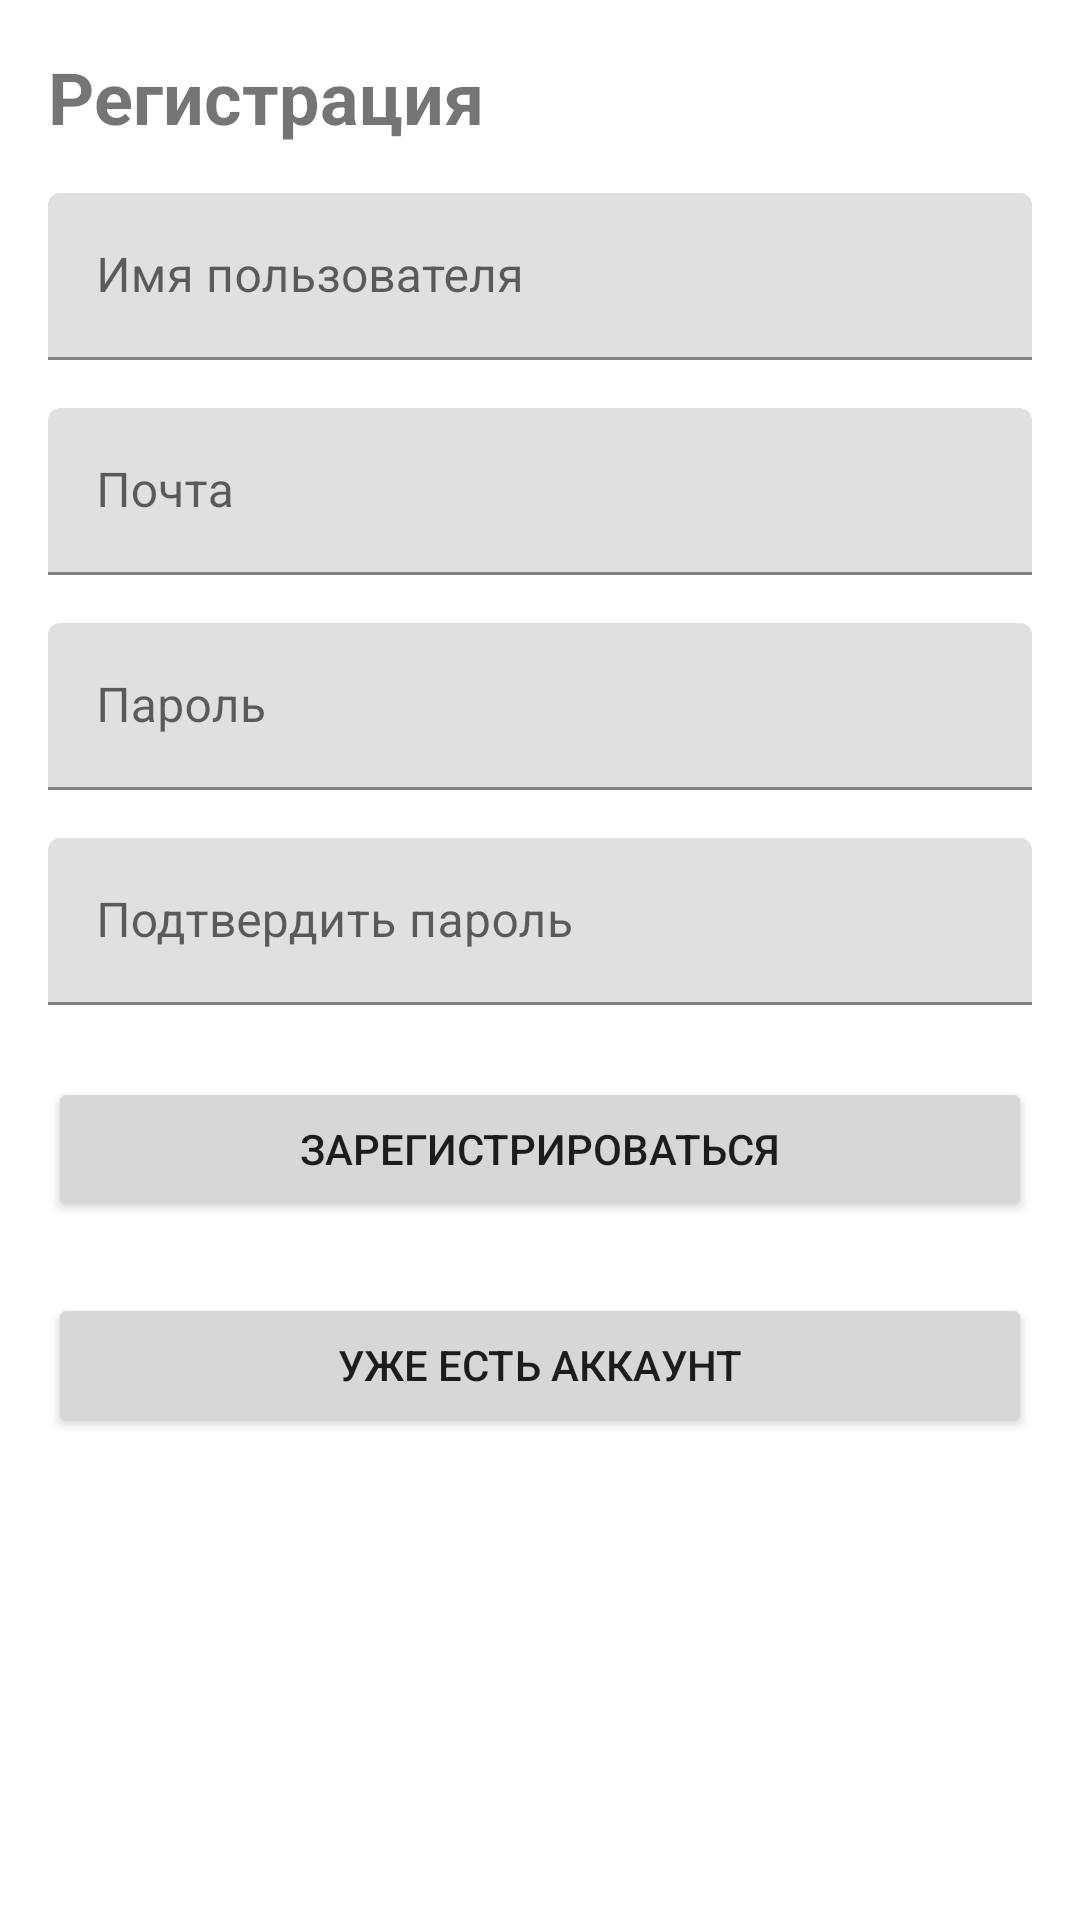

Android layout source for this screen:
<!-- AndroidManifest.xml: application theme Theme.OneMoreStepApp -->
<!-- res/layout/fragment_register.xml -->
<?xml version="1.0" encoding="utf-8"?>
<layout xmlns:android="http://schemas.android.com/apk/res/android"
    xmlns:tools="http://schemas.android.com/tools"
    xmlns:app="http://schemas.android.com/apk/res-auto"
    >
    <androidx.constraintlayout.widget.ConstraintLayout
        tools:context=".ui.auth.RegisterFragment"
        android:layout_width="match_parent"
        android:layout_height="match_parent"
        android:padding="16dp">

        <TextView
            android:id="@+id/tv_register_title"
            android:layout_width="wrap_content"
            android:layout_height="wrap_content"
            android:text="@string/registration_text_view"
            android:textSize="24sp"
            android:textStyle="bold"
            app:layout_constraintStart_toStartOf="parent"
            app:layout_constraintTop_toTopOf="parent" />

        <com.google.android.material.textfield.TextInputLayout
            android:id="@+id/til_username"
            android:layout_width="0dp"
            android:layout_height="wrap_content"
            android:layout_marginTop="16dp"
            android:hint="@string/user_name"
            app:layout_constraintEnd_toEndOf="parent"
            app:layout_constraintStart_toStartOf="parent"
            app:layout_constraintTop_toBottomOf="@id/tv_register_title">

            <com.google.android.material.textfield.TextInputEditText
                android:id="@+id/et_username"
                android:layout_width="match_parent"
                android:layout_height="wrap_content"
                android:inputType="text"
                android:maxLines="1" />
        </com.google.android.material.textfield.TextInputLayout>

        <com.google.android.material.textfield.TextInputLayout
            android:id="@+id/til_email"
            android:layout_width="0dp"
            android:layout_height="wrap_content"
            android:layout_marginTop="16dp"
            android:hint="@string/email_text"
            app:layout_constraintEnd_toEndOf="parent"
            app:layout_constraintStart_toStartOf="parent"
            app:layout_constraintTop_toBottomOf="@id/til_username">

            <com.google.android.material.textfield.TextInputEditText
                android:id="@+id/et_email"
                android:layout_width="match_parent"
                android:layout_height="wrap_content"
                android:inputType="textEmailAddress"
                android:maxLines="1" />
        </com.google.android.material.textfield.TextInputLayout>

        <com.google.android.material.textfield.TextInputLayout
            android:id="@+id/til_password"
            android:layout_width="0dp"
            android:layout_height="wrap_content"
            android:layout_marginTop="16dp"
            android:hint="@string/password_text"
            app:layout_constraintEnd_toEndOf="parent"
            app:layout_constraintStart_toStartOf="parent"
            app:layout_constraintTop_toBottomOf="@id/til_email">

            <com.google.android.material.textfield.TextInputEditText
                android:id="@+id/et_password"
                android:layout_width="match_parent"
                android:layout_height="wrap_content"
                android:inputType="textPassword"
                android:maxLines="1" />
        </com.google.android.material.textfield.TextInputLayout>

        <com.google.android.material.textfield.TextInputLayout
            android:id="@+id/til_confirm_password"
            android:layout_width="0dp"
            android:layout_height="wrap_content"
            android:layout_marginTop="16dp"
            android:hint="@string/confirm_password"
            app:layout_constraintEnd_toEndOf="parent"
            app:layout_constraintStart_toStartOf="parent"
            app:layout_constraintTop_toBottomOf="@id/til_password">

            <com.google.android.material.textfield.TextInputEditText
                android:id="@+id/et_confirm_password"
                android:layout_width="match_parent"
                android:layout_height="wrap_content"
                android:inputType="textPassword"
                android:maxLines="1" />
        </com.google.android.material.textfield.TextInputLayout>

        <Button
            android:id="@+id/btn_register"
            android:layout_width="0dp"
            android:layout_height="wrap_content"
            android:layout_marginTop="24dp"
            android:text="@string/register_button"
            app:layout_constraintEnd_toEndOf="parent"
            app:layout_constraintStart_toStartOf="parent"
            app:layout_constraintTop_toBottomOf="@id/til_confirm_password" />

        <Button
            android:id="@+id/btn_have_account"
            android:layout_width="0dp"
            android:layout_height="wrap_content"
            android:layout_marginTop="24dp"
            android:text="@string/already_have_account"
            app:layout_constraintEnd_toEndOf="parent"
            app:layout_constraintStart_toStartOf="parent"
            app:layout_constraintTop_toBottomOf="@id/btn_register" />
    </androidx.constraintlayout.widget.ConstraintLayout>
</layout>
<!-- resources referenced by this layout -->
<resources>
  <string name="already_have_account">Уже есть аккаунт</string>
  
      //Profile Fragment
  <string name="confirm_password">Подтвердить пароль</string>
  <string name="email_text">Почта</string>
  <string name="password_text">Пароль</string>
  <string name="register_button">Зарегистрироваться</string>
  <string name="registration_text_view">Регистрация</string>
  <string name="user_name">Имя пользователя</string>
  <style name="Theme.OneMoreStepApp" parent="Theme.MaterialComponents.DayNight.DarkActionBar">
          
          <item name="colorPrimary">@color/orange_light</item>
          <item name="colorPrimaryVariant">@color/blue_mid</item>
          <item name="colorOnPrimary">@color/white</item>
          
          <item name="colorSecondary">@color/green_light</item>
          <item name="colorSecondaryVariant">@color/green_mid</item>
          <item name="colorOnSecondary">@color/blue_mid</item>
  
          
          <item name="android:statusBarColor" tools:targetApi="l">?attr/colorPrimaryVariant</item>
          <item name="android:navigationBarColor" tools:targetApi="l">@color/black</item>
  
       
      </style>
  <color name="orange_light">#FAAB36</color>
  <color name="blue_mid">#123356</color>
  <color name="white">#FFFFFFFF</color>
  <color name="green_light">#249EA0</color>
  <color name="green_mid">#008083</color>
  <color name="black">#FF000000</color>
</resources>
